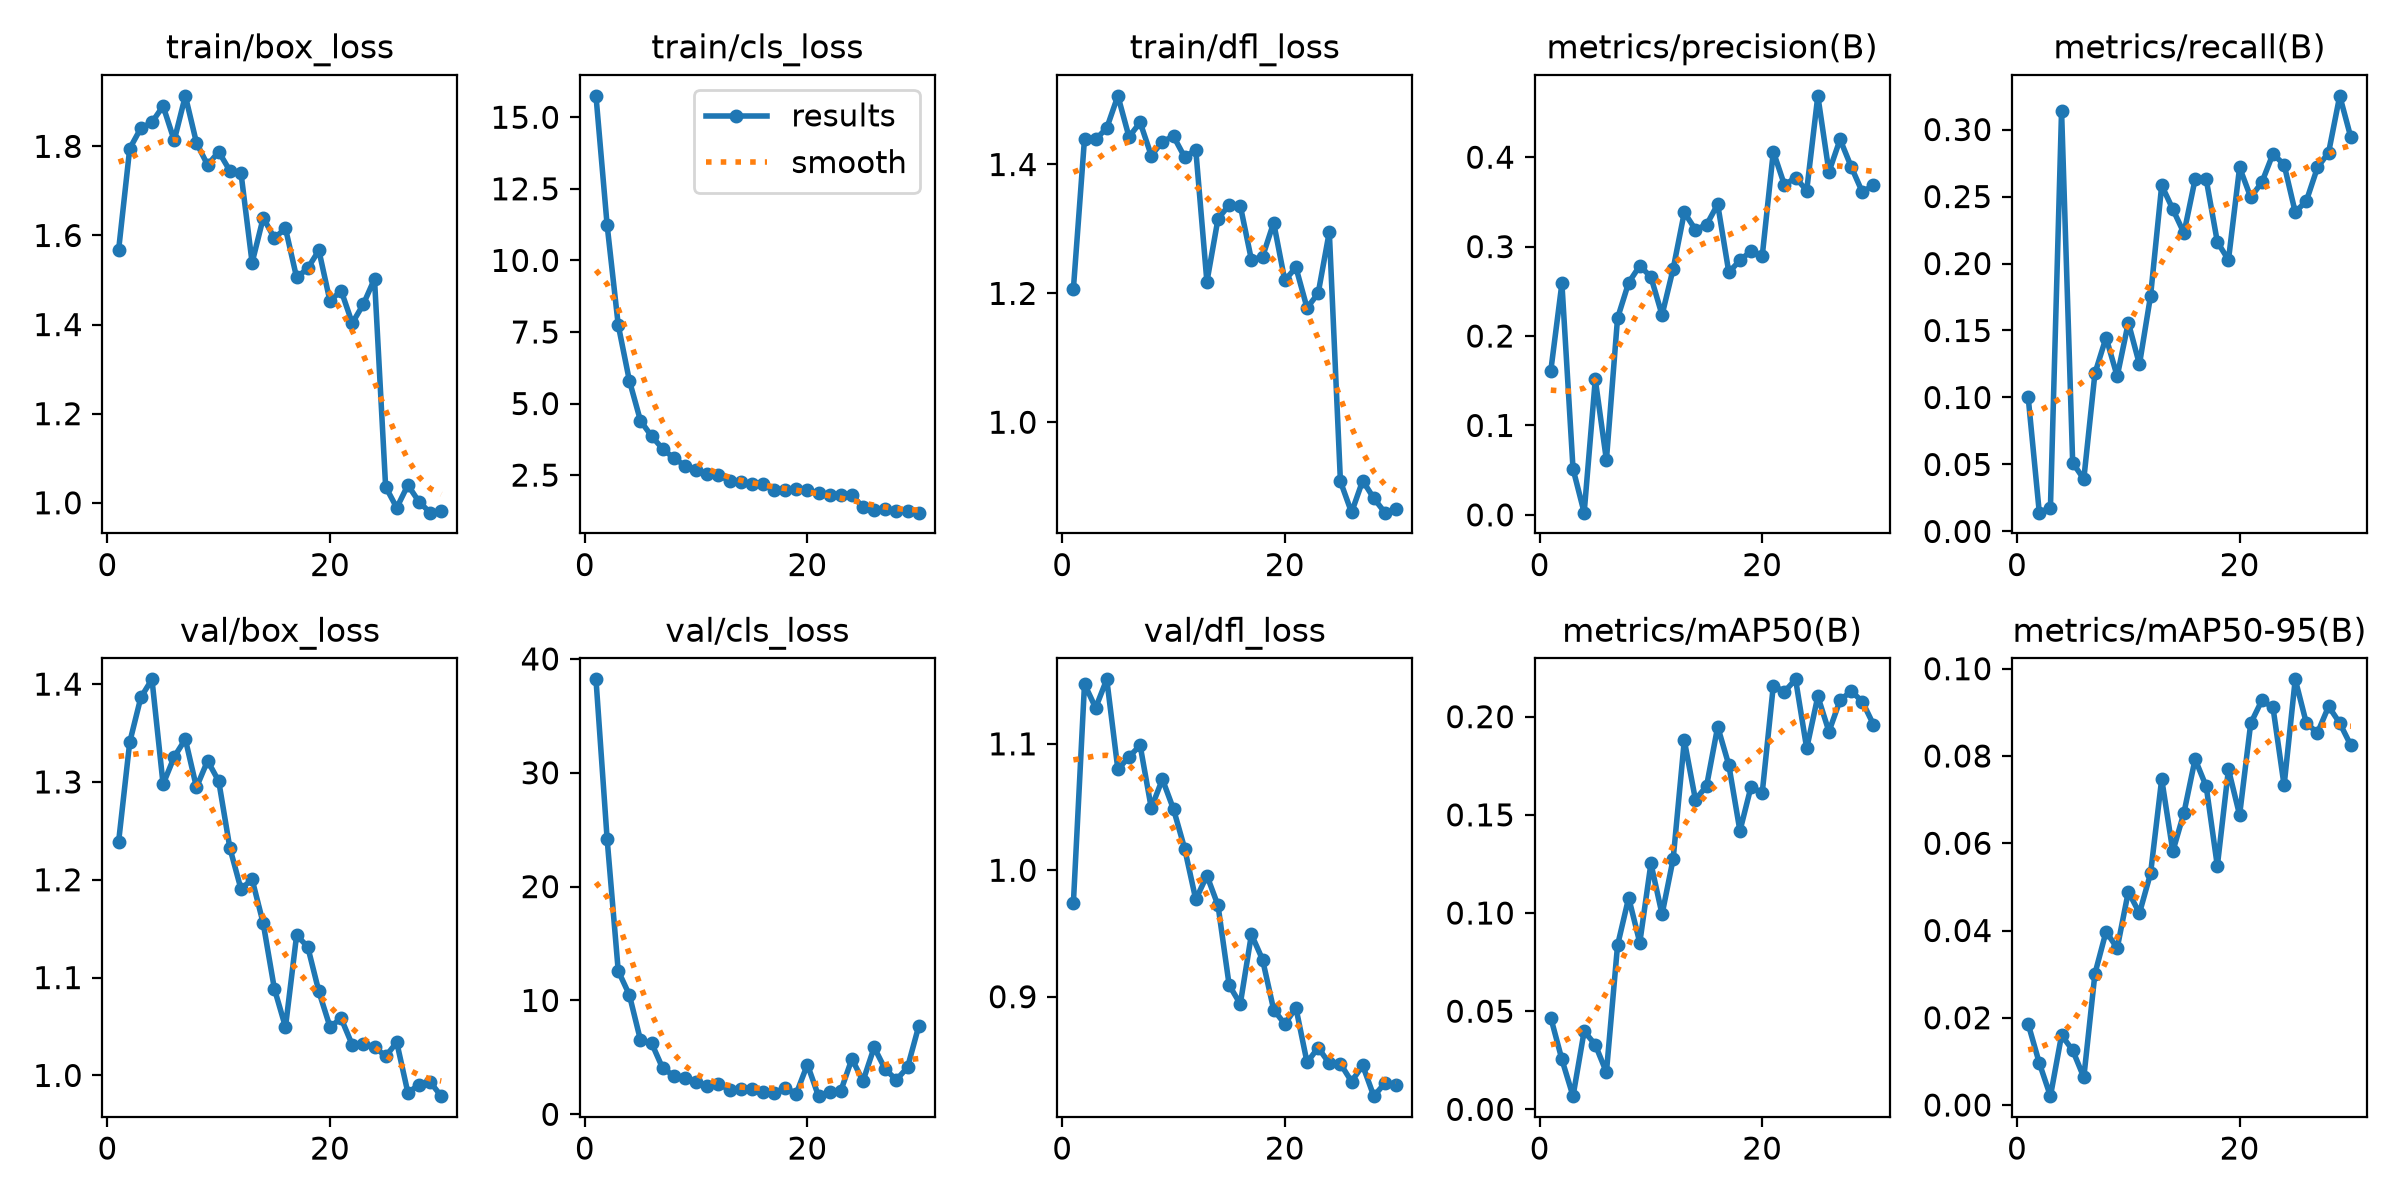

The data file committed next to this chart (first rows):
epoch, time, train/box_loss, train/cls_loss, train/dfl_loss, metrics/precision(B), metrics/recall(B), metrics/mAP50(B), metrics/mAP50-95(B), val/box_loss, val/cls_loss, val/dfl_loss, lr/pg0, lr/pg1, lr/pg2
1, 59.06, 1.567, 15.75, 1.207, 0.161, 0.1002, 0.0467, 0.01857, 1.239, 38.21, 0.9741, 0.0006652, 0.0006652, 0.0006652
2, 103, 1.795, 11.24, 1.44, 0.2588, 0.01402, 0.02541, 0.00963, 1.341, 24.21, 1.147, 0.001288, 0.001288, 0.001288
3, 146.5, 1.841, 7.743, 1.439, 0.05143, 0.01782, 0.00672, 0.00203, 1.386, 12.6, 1.128, 0.001867, 0.001867, 0.001867
4, 188.4, 1.854, 5.803, 1.457, 0.00245, 0.314, 0.03984, 0.01601, 1.405, 10.49, 1.151, 0.001802, 0.001802, 0.001802
5, 229.9, 1.89, 4.397, 1.507, 0.1514, 0.05122, 0.0329, 0.01255, 1.298, 6.508, 1.08, 0.001736, 0.001736, 0.001736
6, 272.8, 1.813, 3.86, 1.443, 0.06128, 0.03911, 0.01887, 0.00634, 1.326, 6.251, 1.09, 0.00167, 0.00167, 0.00167
7, 316.4, 1.913, 3.417, 1.465, 0.22, 0.118, 0.08352, 0.03011, 1.344, 4.035, 1.099, 0.001604, 0.001604, 0.001604
8, 360.4, 1.808, 3.091, 1.414, 0.2597, 0.1448, 0.1078, 0.03975, 1.294, 3.394, 1.049, 0.001538, 0.001538, 0.001538
9, 403.2, 1.758, 2.83, 1.436, 0.2786, 0.1158, 0.08491, 0.03594, 1.322, 3.225, 1.072, 0.001472, 0.001472, 0.001472
10, 444.7, 1.788, 2.677, 1.444, 0.266, 0.1559, 0.1252, 0.04889, 1.301, 2.872, 1.048, 0.001406, 0.001406, 0.001406
11, 488.1, 1.745, 2.552, 1.411, 0.2235, 0.1247, 0.09933, 0.04398, 1.233, 2.521, 1.017, 0.00134, 0.00134, 0.00134
12, 532.1, 1.74, 2.501, 1.423, 0.2753, 0.1759, 0.1276, 0.0531, 1.191, 2.652, 0.9769, 0.001274, 0.001274, 0.001274
13, 575.4, 1.539, 2.303, 1.218, 0.3382, 0.2584, 0.1879, 0.07472, 1.2, 2.167, 0.9958, 0.001208, 0.001208, 0.001208
14, 618, 1.64, 2.277, 1.316, 0.319, 0.2405, 0.1577, 0.05814, 1.155, 2.225, 0.9721, 0.001142, 0.001142, 0.001142
15, 660.1, 1.594, 2.189, 1.337, 0.3244, 0.2227, 0.1647, 0.06699, 1.089, 2.216, 0.9092, 0.001076, 0.001076, 0.001076
16, 704.6, 1.616, 2.176, 1.336, 0.3473, 0.2628, 0.1949, 0.07928, 1.049, 2.002, 0.8942, 0.00101, 0.00101, 0.00101
17, 748.4, 1.506, 1.996, 1.252, 0.2713, 0.2628, 0.1754, 0.07302, 1.143, 1.859, 0.9493, 0.000944, 0.000944, 0.000944
18, 792.9, 1.526, 1.965, 1.257, 0.2845, 0.2161, 0.1418, 0.05478, 1.131, 2.337, 0.9294, 0.000878, 0.000878, 0.000878
19, 836.8, 1.567, 2.019, 1.31, 0.2951, 0.2027, 0.1644, 0.07695, 1.086, 1.812, 0.8897, 0.000812, 0.000812, 0.000812
20, 880.7, 1.452, 1.964, 1.22, 0.289, 0.2717, 0.1611, 0.06646, 1.05, 4.373, 0.8784, 0.000746, 0.000746, 0.000746
21, 923.2, 1.476, 1.877, 1.24, 0.4062, 0.2494, 0.2158, 0.08749, 1.058, 1.594, 0.8912, 0.00068, 0.00068, 0.00068
22, 965.4, 1.403, 1.806, 1.177, 0.3689, 0.2606, 0.2127, 0.09274, 1.031, 1.96, 0.848, 0.000614, 0.000614, 0.000614
23, 1009, 1.446, 1.801, 1.2, 0.3771, 0.2819, 0.219, 0.09114, 1.032, 2.052, 0.8597, 0.000548, 0.000548, 0.000548
24, 1054, 1.502, 1.793, 1.296, 0.3627, 0.2738, 0.1838, 0.07324, 1.029, 4.866, 0.8472, 0.000482, 0.000482, 0.000482
25, 1092, 1.036, 1.386, 0.9082, 0.4686, 0.2383, 0.2103, 0.09757, 1.019, 2.925, 0.8469, 0.000416, 0.000416, 0.000416
26, 1131, 0.9888, 1.266, 0.86, 0.3836, 0.2467, 0.1924, 0.08753, 1.034, 5.882, 0.8329, 0.00035, 0.00035, 0.00035
27, 1167, 1.04, 1.309, 0.9093, 0.4199, 0.2717, 0.2084, 0.0853, 0.9823, 3.945, 0.8457, 0.000284, 0.000284, 0.000284
28, 1206, 1.002, 1.249, 0.8821, 0.3893, 0.2828, 0.213, 0.09137, 0.9906, 3.03, 0.8213, 0.000218, 0.000218, 0.000218
29, 1245, 0.9778, 1.26, 0.8597, 0.3609, 0.3252, 0.2077, 0.08755, 0.9933, 4.125, 0.8316, 0.000152, 0.000152, 0.000152
30, 1283, 0.9815, 1.188, 0.8652, 0.3688, 0.2941, 0.196, 0.08242, 0.9788, 7.722, 0.83, 8.6e-05, 8.6e-05, 8.6e-05
